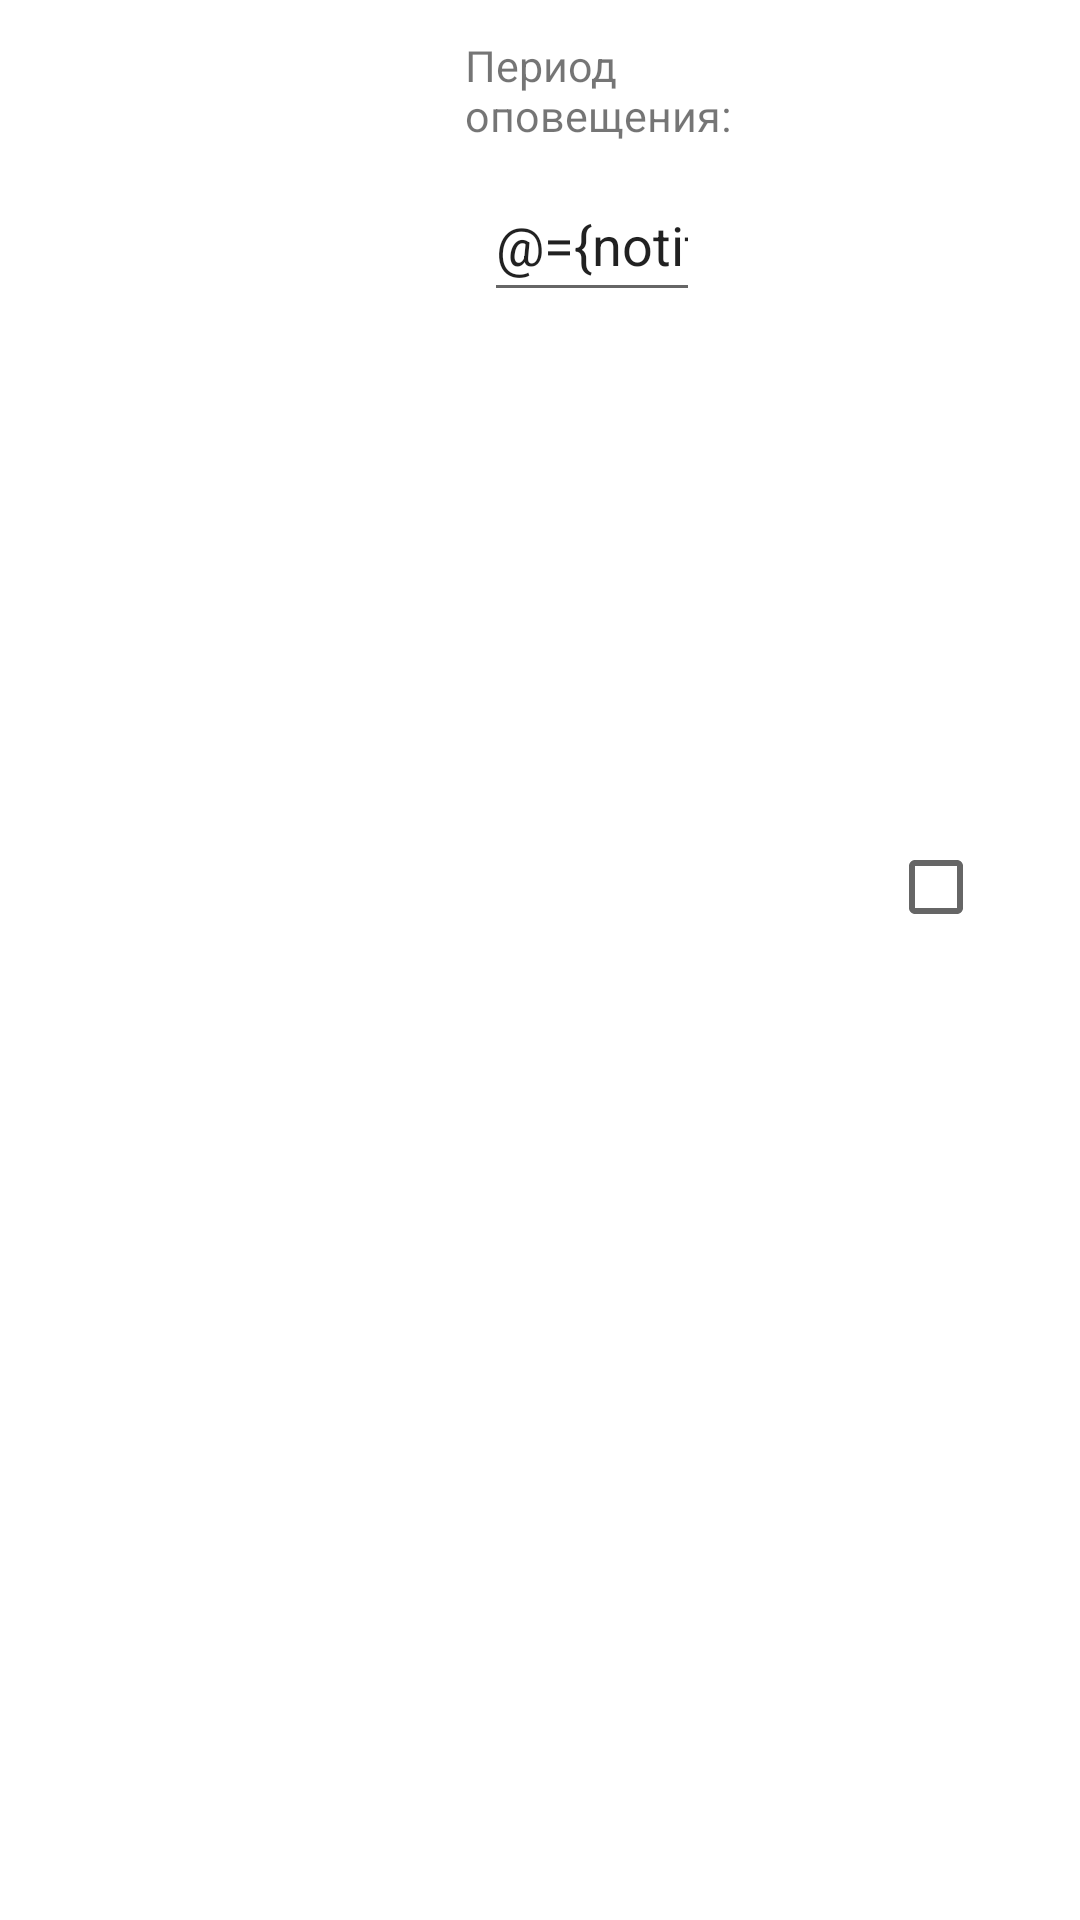

This screen was rendered from an Android layout file. Write that file and the resources it references.
<!-- AndroidManifest.xml: application theme Theme.SpiderManager -->
<!-- res/layout/notification_item.xml -->
<?xml version="1.0" encoding="utf-8"?>
<layout xmlns:tools="http://schemas.android.com/tools"
    xmlns:app="http://schemas.android.com/apk/res-auto"
    xmlns:android="http://schemas.android.com/apk/res/android">

    <data>
        <variable
            name="notification"
            type="com.app.spidermanager.models.NotificationItemModel" />
    </data>

    <androidx.constraintlayout.widget.ConstraintLayout
        android:layout_width="match_parent"
        android:layout_height="wrap_content">

        <TextView
            android:id="@+id/notify_spider_name"
            android:layout_width="0dp"
            android:layout_height="wrap_content"
            android:layout_marginStart="@dimen/fab_margin"
            android:layout_marginTop="@dimen/fab_margin"
            android:text="@{notification.name}"
            android:textSize="@dimen/list_font_size"
            app:layout_constraintLeft_toLeftOf="parent"
            app:layout_constraintTop_toTopOf="parent" />

        <TextView
            android:id="@+id/notify_spider_type"
            android:layout_width="0dp"
            android:layout_height="wrap_content"
            android:layout_marginStart="@dimen/fab_margin"
            android:layout_marginTop="@dimen/fab_margin"
            android:text="@{notification.type}"
            android:textSize="@dimen/list_font_size"
            app:layout_constraintLeft_toLeftOf="parent"
            app:layout_constraintTop_toBottomOf="@id/notify_spider_name" />

        <TextView
            android:id="@+id/notify_period_label"
            android:layout_width="0dp"
            android:layout_height="wrap_content"
            android:layout_marginTop="12dp"
            android:layout_marginEnd="116dp"
            android:labelFor="@id/notify_period_edit"
            android:text="@string/notify_period"
            android:textSize="@dimen/list_font_size"
            app:layout_constraintEnd_toEndOf="parent"
            app:layout_constraintTop_toTopOf="parent"
            tools:ignore="MissingConstraints" />

        <EditText
            android:id="@+id/notify_period_edit"
            android:layout_width="72dp"
            android:layout_height="48dp"
            android:layout_marginTop="8dp"
            android:importantForAutofill="no"
            android:inputType="number"
            android:maxHeight="48dp"
            android:text="@={notification.period}"
            app:layout_constraintEnd_toEndOf="@+id/notify_period_label"
            app:layout_constraintHorizontal_bias="0.366"
            app:layout_constraintStart_toStartOf="@+id/notify_period_label"
            app:layout_constraintTop_toBottomOf="@+id/notify_period_label"
            tools:ignore="DuplicateSpeakableTextCheck" />

        <CheckBox
            android:id="@+id/notify_state"
            android:layout_width="wrap_content"
            android:layout_height="wrap_content"
            android:layout_marginEnd="16dp"
            android:checked="@={notification.notificationNeeded}"
            app:layout_constraintBottom_toBottomOf="parent"
            app:layout_constraintEnd_toEndOf="parent"
            app:layout_constraintTop_toTopOf="parent"
            app:layout_constraintVertical_bias="0.459"
            tools:ignore="MissingConstraints" />

    </androidx.constraintlayout.widget.ConstraintLayout>
</layout>
<!-- resources referenced by this layout -->
<resources>
  <dimen name="fab_margin">16dp</dimen>
  <dimen name="list_font_size">7pt</dimen>
  <string name="notify_period">Период \nоповещения:</string>
  <style name="Theme.SpiderManager" parent="Theme.MaterialComponents.DayNight.DarkActionBar">
          
          <item name="colorPrimary">@color/main_purple</item>
          <item name="colorPrimaryVariant">@color/main_purple</item>
          <item name="colorOnPrimary">@color/white</item>
          
          <item name="colorSecondary">@color/secondary_blue</item>
          <item name="colorSecondaryVariant">@color/secondary_blue</item>
          <item name="colorOnSecondary">@color/main_purple</item>
          
          <item name="android:statusBarColor" tools:targetApi="l">?attr/colorPrimaryVariant</item>
          
      </style>
  <color name="main_purple">#66049b</color>
  <color name="white">#FFFFFFFF</color>
  <color name="secondary_blue">#0A0372</color>
</resources>
